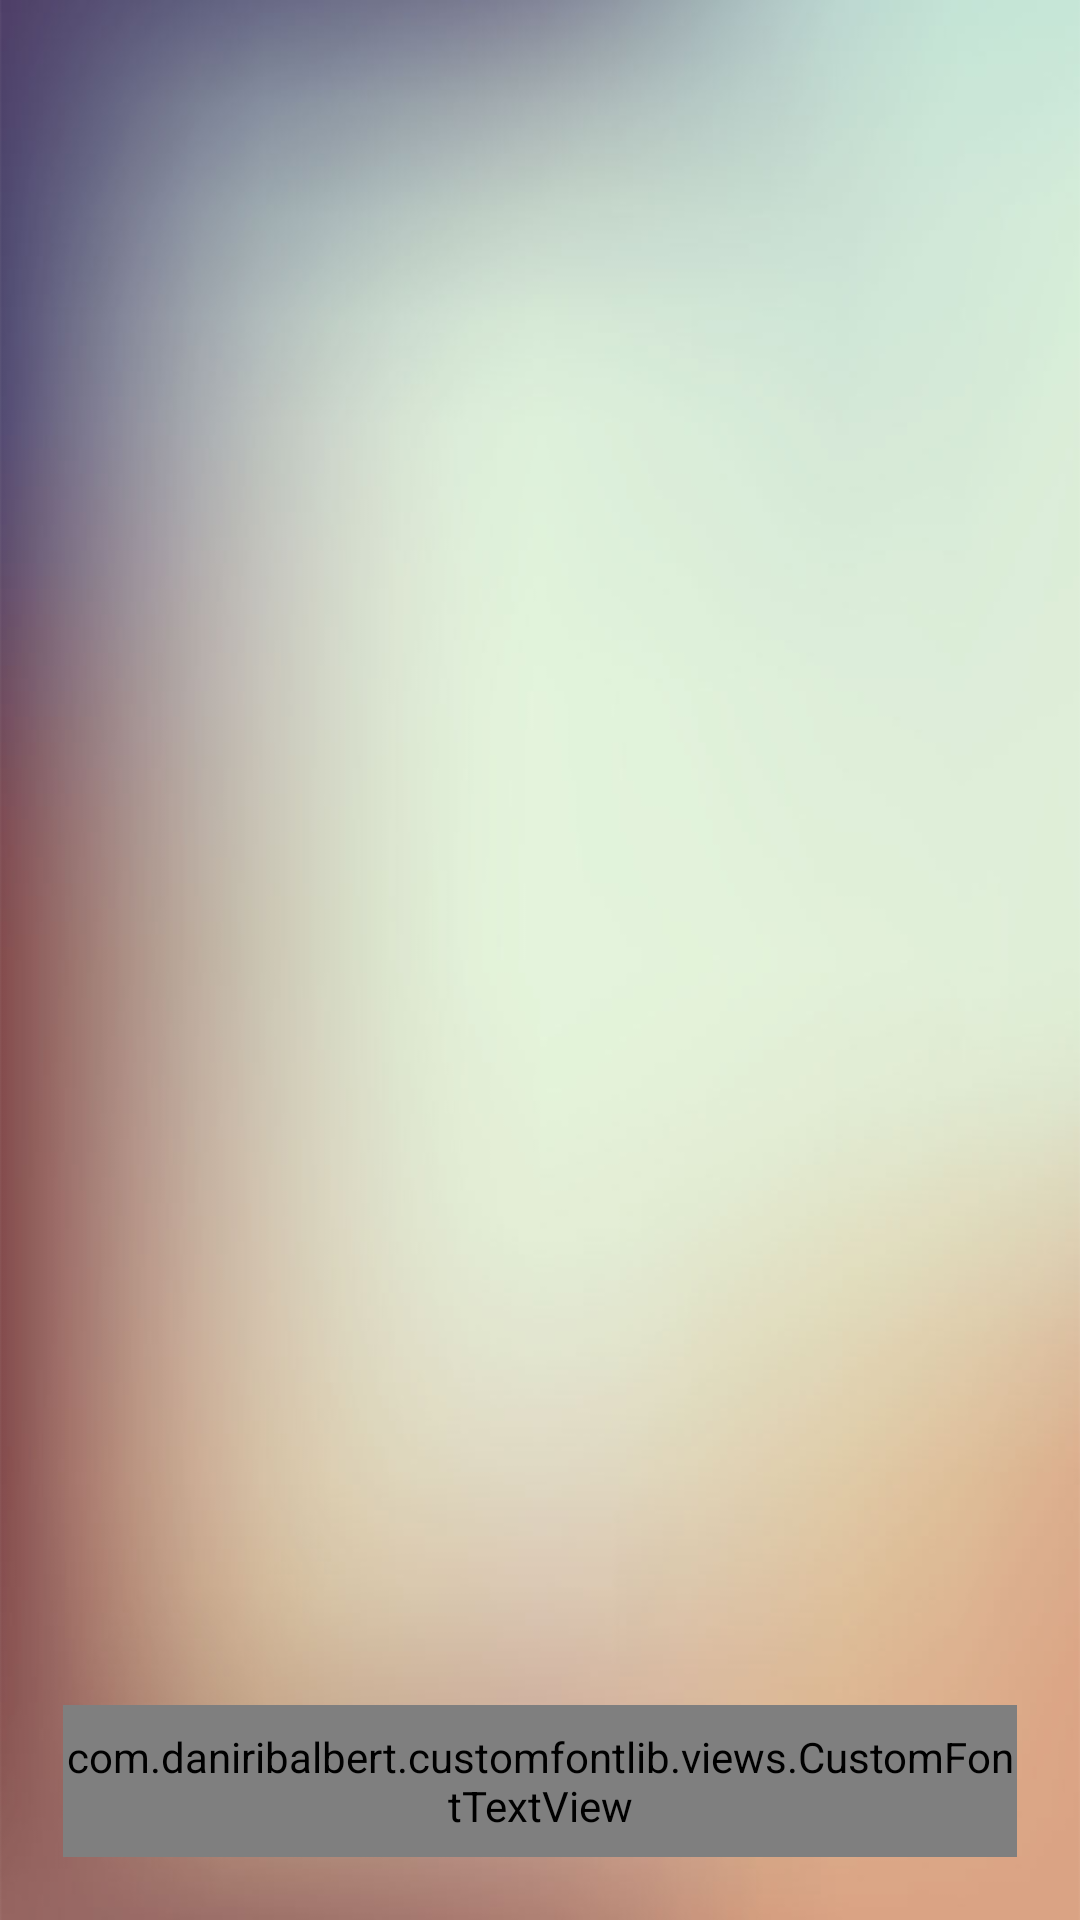

Produce the Android XML layout that renders to this screen, including the resource entries it uses.
<!-- AndroidManifest.xml: application theme AppTheme -->
<!-- res/layout/activity_tones.xml -->
<?xml version="1.0" encoding="utf-8"?>
<LinearLayout xmlns:android="http://schemas.android.com/apk/res/android"
    xmlns:tools="http://schemas.android.com/tools"
    android:layout_width="match_parent"
    android:layout_height="match_parent"
    android:background="@drawable/bg"
    xmlns:app="http://schemas.android.com/apk/res-auto"
    android:paddingBottom="@dimen/activity_vertical_margin"
    android:paddingLeft="@dimen/activity_horizontal_margin"
    android:paddingRight="@dimen/activity_horizontal_margin"
    android:paddingTop="@dimen/activity_vertical_margin"
    android:orientation="vertical"
    android:weightSum="10"
    tools:context="nf.co.thehoproject.clapnfind.Tones">
<ScrollView
    android:layout_weight="1"
    android:layout_width="match_parent"
    android:layout_height="match_parent">
    <LinearLayout
        android:orientation="vertical"
        android:id="@+id/ll"
        android:layout_width="match_parent"
        android:layout_height="match_parent">





    </LinearLayout>
</ScrollView>
    <com.daniribalbert.customfontlib.views.CustomFontTextView
        app:font="CaviarDreams"
        android:textColor="@color/white"
        android:layout_margin="5dp"
        android:background="@color/red_600"
        android:layout_weight="9"
        android:gravity="center"
        android:text="PICK"
        android:textSize="24sp"
        android:id="@+id/pick"
        android:layout_width="match_parent"
        android:layout_height="match_parent" />







</LinearLayout>
<!-- resources referenced by this layout -->
<resources>
  <color name="red_600">#dd191d</color>
  <color name="white">#fff</color>
  <dimen name="activity_horizontal_margin">16dp</dimen>
  <dimen name="activity_vertical_margin">16dp</dimen>
  <!-- drawable bg: png bitmap (drawable, 87871 bytes) -->
  <style name="AppTheme" parent="Theme.AppCompat.Light.DarkActionBar">
          
          <item name="colorPrimary">@color/colorPrimary</item>
          <item name="colorPrimaryDark">@color/colorPrimaryDark</item>
          <item name="colorAccent">@color/colorAccent</item>
      </style>
  <color name="colorPrimary">#FFCC0000</color>
  <color name="colorPrimaryDark">#004d40</color>
  <color name="colorAccent">#FF4081</color>
</resources>
